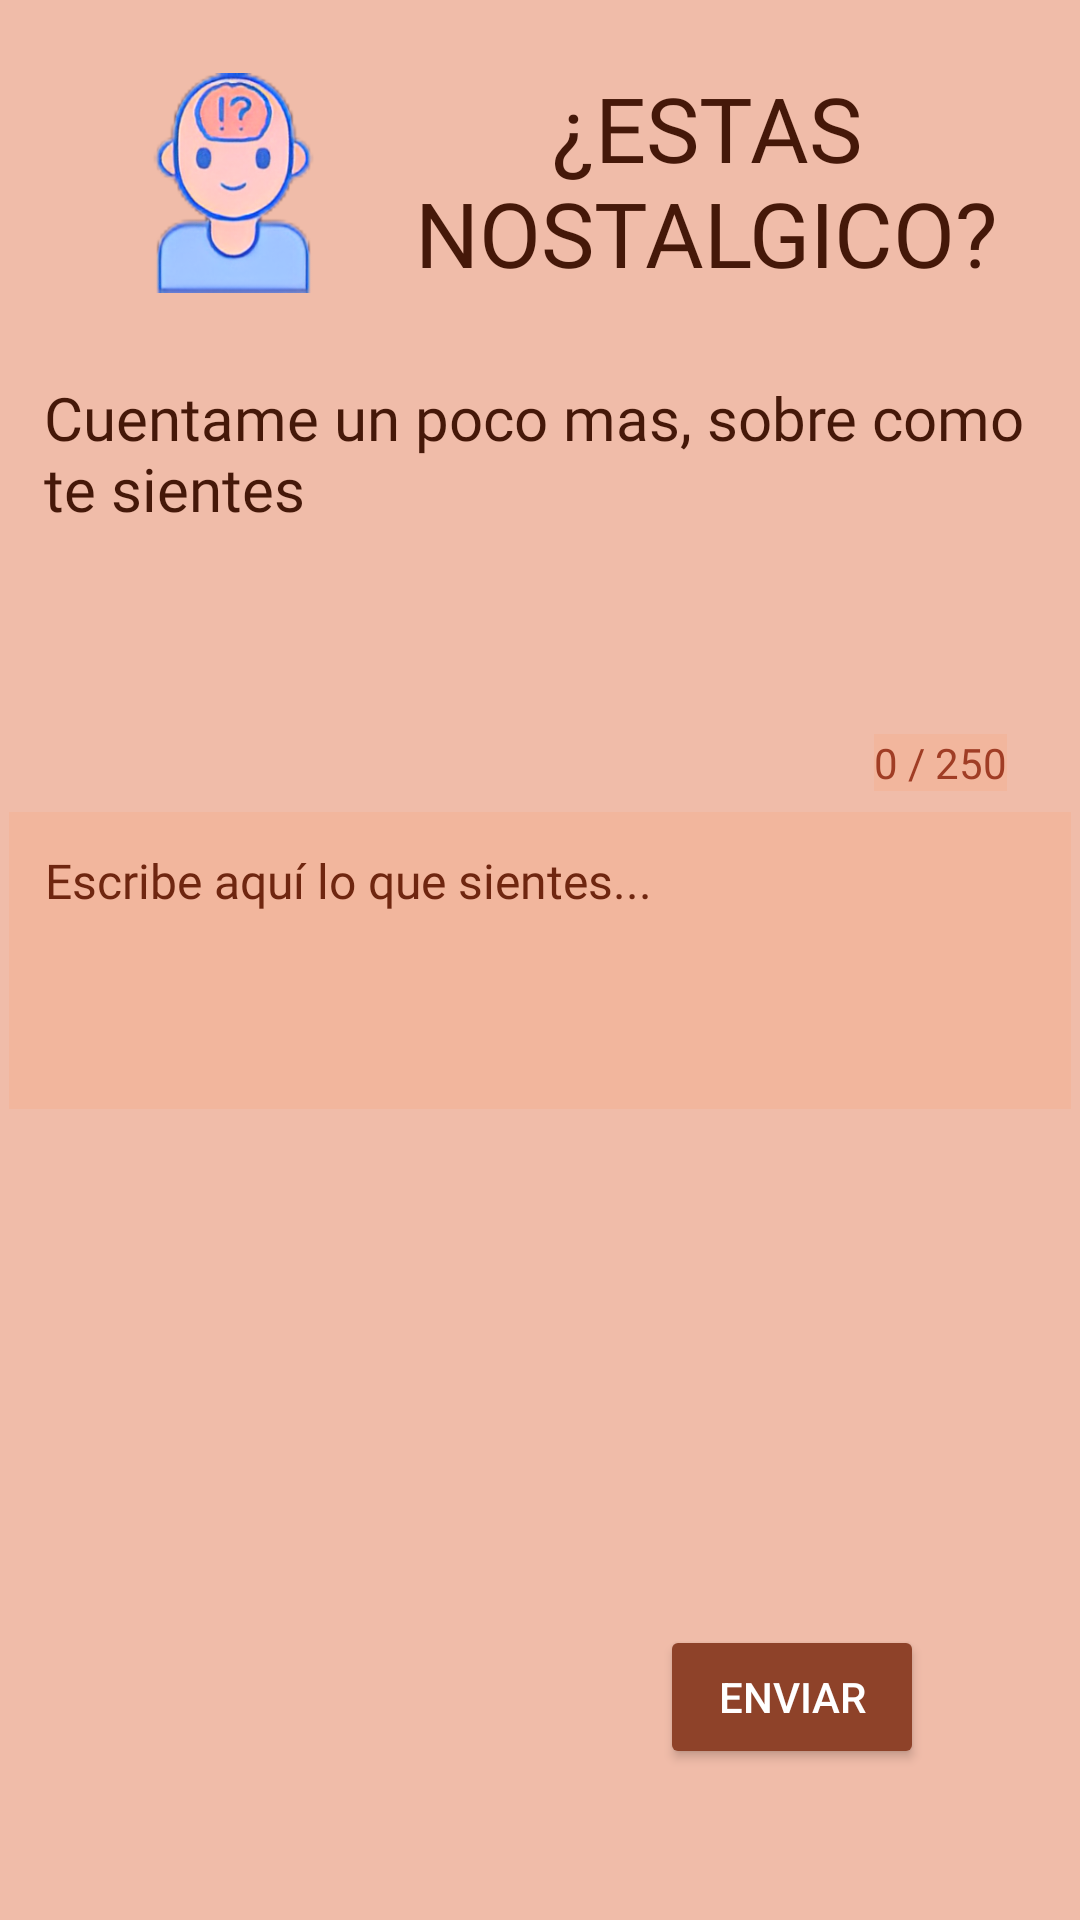

The Android layout XML behind this screen, and the referenced resources:
<!-- AndroidManifest.xml: application theme Theme.AURORAProject -->
<!-- res/layout/activity_nostalgic_emotion.xml -->
<?xml version="1.0" encoding="utf-8"?>
<androidx.constraintlayout.widget.ConstraintLayout xmlns:android="http://schemas.android.com/apk/res/android"
    xmlns:app="http://schemas.android.com/apk/res-auto"
    xmlns:tools="http://schemas.android.com/tools"
    android:id="@+id/main"
    android:layout_width="match_parent"
    android:layout_height="match_parent"
    android:background="@color/colorBackground"
    tools:context=".ui.emotion.NostalgicEmotion">


    <ImageView
        android:id="@+id/imageView3"
        android:layout_width="73dp"
        android:layout_height="78dp"
        app:layout_constraintBottom_toBottomOf="parent"
        app:layout_constraintEnd_toEndOf="parent"
        app:layout_constraintHorizontal_bias="0.144"
        app:layout_constraintStart_toStartOf="parent"
        app:layout_constraintTop_toTopOf="parent"
        app:layout_constraintVertical_bias="0.039"
        app:srcCompat="@drawable/logo" />

    <TextView
        android:id="@+id/txtNostalgic"
        android:layout_width="214dp"
        android:layout_height="79dp"
        android:fontFamily="@font/adlam_display"
        android:text="¿ESTAS NOSTALGICO?"
        android:textAlignment="center"
        android:textColor="@color/textsColors"
        android:textSize="30sp"
        app:layout_constraintBottom_toBottomOf="parent"
        app:layout_constraintEnd_toEndOf="parent"
        app:layout_constraintHorizontal_bias="0.88"
        app:layout_constraintStart_toStartOf="parent"
        app:layout_constraintTop_toTopOf="parent"
        app:layout_constraintVertical_bias="0.04" />

    <TextView
        android:id="@+id/txtAbout"
        android:layout_width="330dp"
        android:layout_height="74dp"
        android:fontFamily="@font/adlam_display"
        android:text="Cuentame un poco mas, sobre como te sientes"
        android:textColor="@color/textsColors"
        android:textSize="20sp"
        app:layout_constraintBottom_toBottomOf="parent"
        app:layout_constraintEnd_toEndOf="parent"
        app:layout_constraintHorizontal_bias="0.493"
        app:layout_constraintStart_toStartOf="parent"
        app:layout_constraintTop_toTopOf="parent"
        app:layout_constraintVertical_bias="0.222" />

    <EditText
        android:id="@+id/editTextEmotion"
        android:layout_width="354dp"
        android:layout_height="99dp"
        android:gravity="top|start"
        android:textColor="@color/textsColors3"
        android:textColorHint="@color/textsColors2"
        android:background="@color/colorBackground3"
        android:fontFamily="@font/adlam_display"
        android:hint="Escribe aquí lo que sientes..."
        android:inputType="textMultiLine"
        android:maxLength="250"
        android:maxLines="10"
        android:minLines="3"
        android:padding="12dp"
        android:textSize="16sp"
        app:layout_constraintBottom_toBottomOf="parent"
        app:layout_constraintEnd_toEndOf="parent"
        app:layout_constraintStart_toStartOf="parent"
        app:layout_constraintTop_toTopOf="parent" />

    <TextView
        android:id="@+id/charCountText"
        android:textColor="@color/textsColors3"
        android:background="@color/colorBackground3"
        android:layout_width="wrap_content"
        android:layout_height="wrap_content"
        android:layout_gravity="end"
        android:text="0 / 250"
        android:textSize="14sp"
        app:layout_constraintBottom_toBottomOf="parent"
        app:layout_constraintEnd_toEndOf="parent"
        app:layout_constraintHorizontal_bias="0.923"
        app:layout_constraintStart_toStartOf="parent"
        app:layout_constraintTop_toTopOf="parent"
        app:layout_constraintVertical_bias="0.394" />

    <Button
        android:id="@+id/btnAnalizarEmocion"
        android:layout_width="wrap_content"
        android:layout_height="wrap_content"
        android:text="Enviar"
        android:textColor="@color/white"
        android:backgroundTint="@color/buttonsColors3"
        app:layout_constraintBottom_toBottomOf="parent"
        app:layout_constraintEnd_toEndOf="parent"
        app:layout_constraintHorizontal_bias="0.809"
        app:layout_constraintStart_toStartOf="parent"
        app:layout_constraintTop_toTopOf="parent"
        app:layout_constraintVertical_bias="0.915" />
</androidx.constraintlayout.widget.ConstraintLayout>
<!-- resources referenced by this layout -->
<resources>
  <color name="buttonsColors3">#8E4229</color>
  <color name="colorBackground">#F0BCA9</color>
  <color name="colorBackground3">#F2B69D</color>
  <color name="textsColors">#451809</color>
  <color name="textsColors2">#6F2610</color>
  <color name="textsColors3">#A03D25</color>
  <color name="white">#FFFFFFFF</color>
  <!-- drawable logo: png bitmap (drawable, 63980 bytes) -->
  <style name="Theme.AURORAProject" parent="Base.Theme.AURORAProject" />
  <style name="Base.Theme.AURORAProject" parent="Theme.Material3.DayNight.NoActionBar">
          
          
      </style>
</resources>
